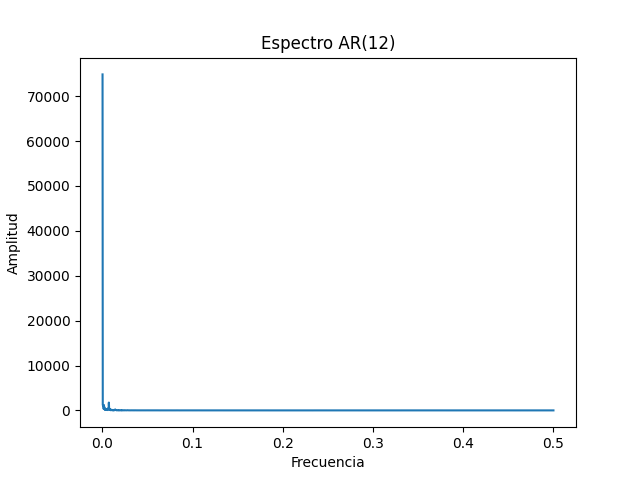

Source data for this figure (header and first rows):
freq, amplitude
0.00025, 74857
0.0005, 1201
0.00075, 1182
0.001, 932.3
0.00125, 835.9
0.0015, 317.9
0.00175, 1209
0.002, 446.4
0.00225, 739.9
0.0025, 335.2
0.00275, 195.9
0.003, 84.01
0.00325, 318.5
0.0035, 194.9
0.00375, 301.1
0.004, 139.1
0.00425, 253.6
0.0045, 169.3
0.00475, 142.7
0.005, 233.8
0.00525, 284
0.0055, 199.9
0.00575, 307.5
0.006, 70
0.00625, 154
0.0065, 314.6
0.00675, 524
0.007, 316.1
0.00725, 1746
0.0075, 622.4
0.00775, 252
0.008, 107.7
0.00825, 165.8
0.0085, 175.9
0.00875, 86.1
0.009, 196.1
0.00925, 36.35
0.0095, 129.2
0.00975, 152
0.01, 101.7
0.01025, 52.16
0.0105, 102
0.01075, 72.69
0.011, 107.1
0.01125, 50.55
0.0115, 74.61
0.01175, 27
0.012, 57.42
0.01225, 106.9
0.0125, 2.389
0.01275, 31.5
0.013, 45.1
0.01325, 36.67
0.0135, 90.85
0.01375, 80.27
0.014, 153.2
0.01425, 219.1
0.0145, 116.3
0.01475, 99.99
0.015, 78.22
... 1,940 more rows
